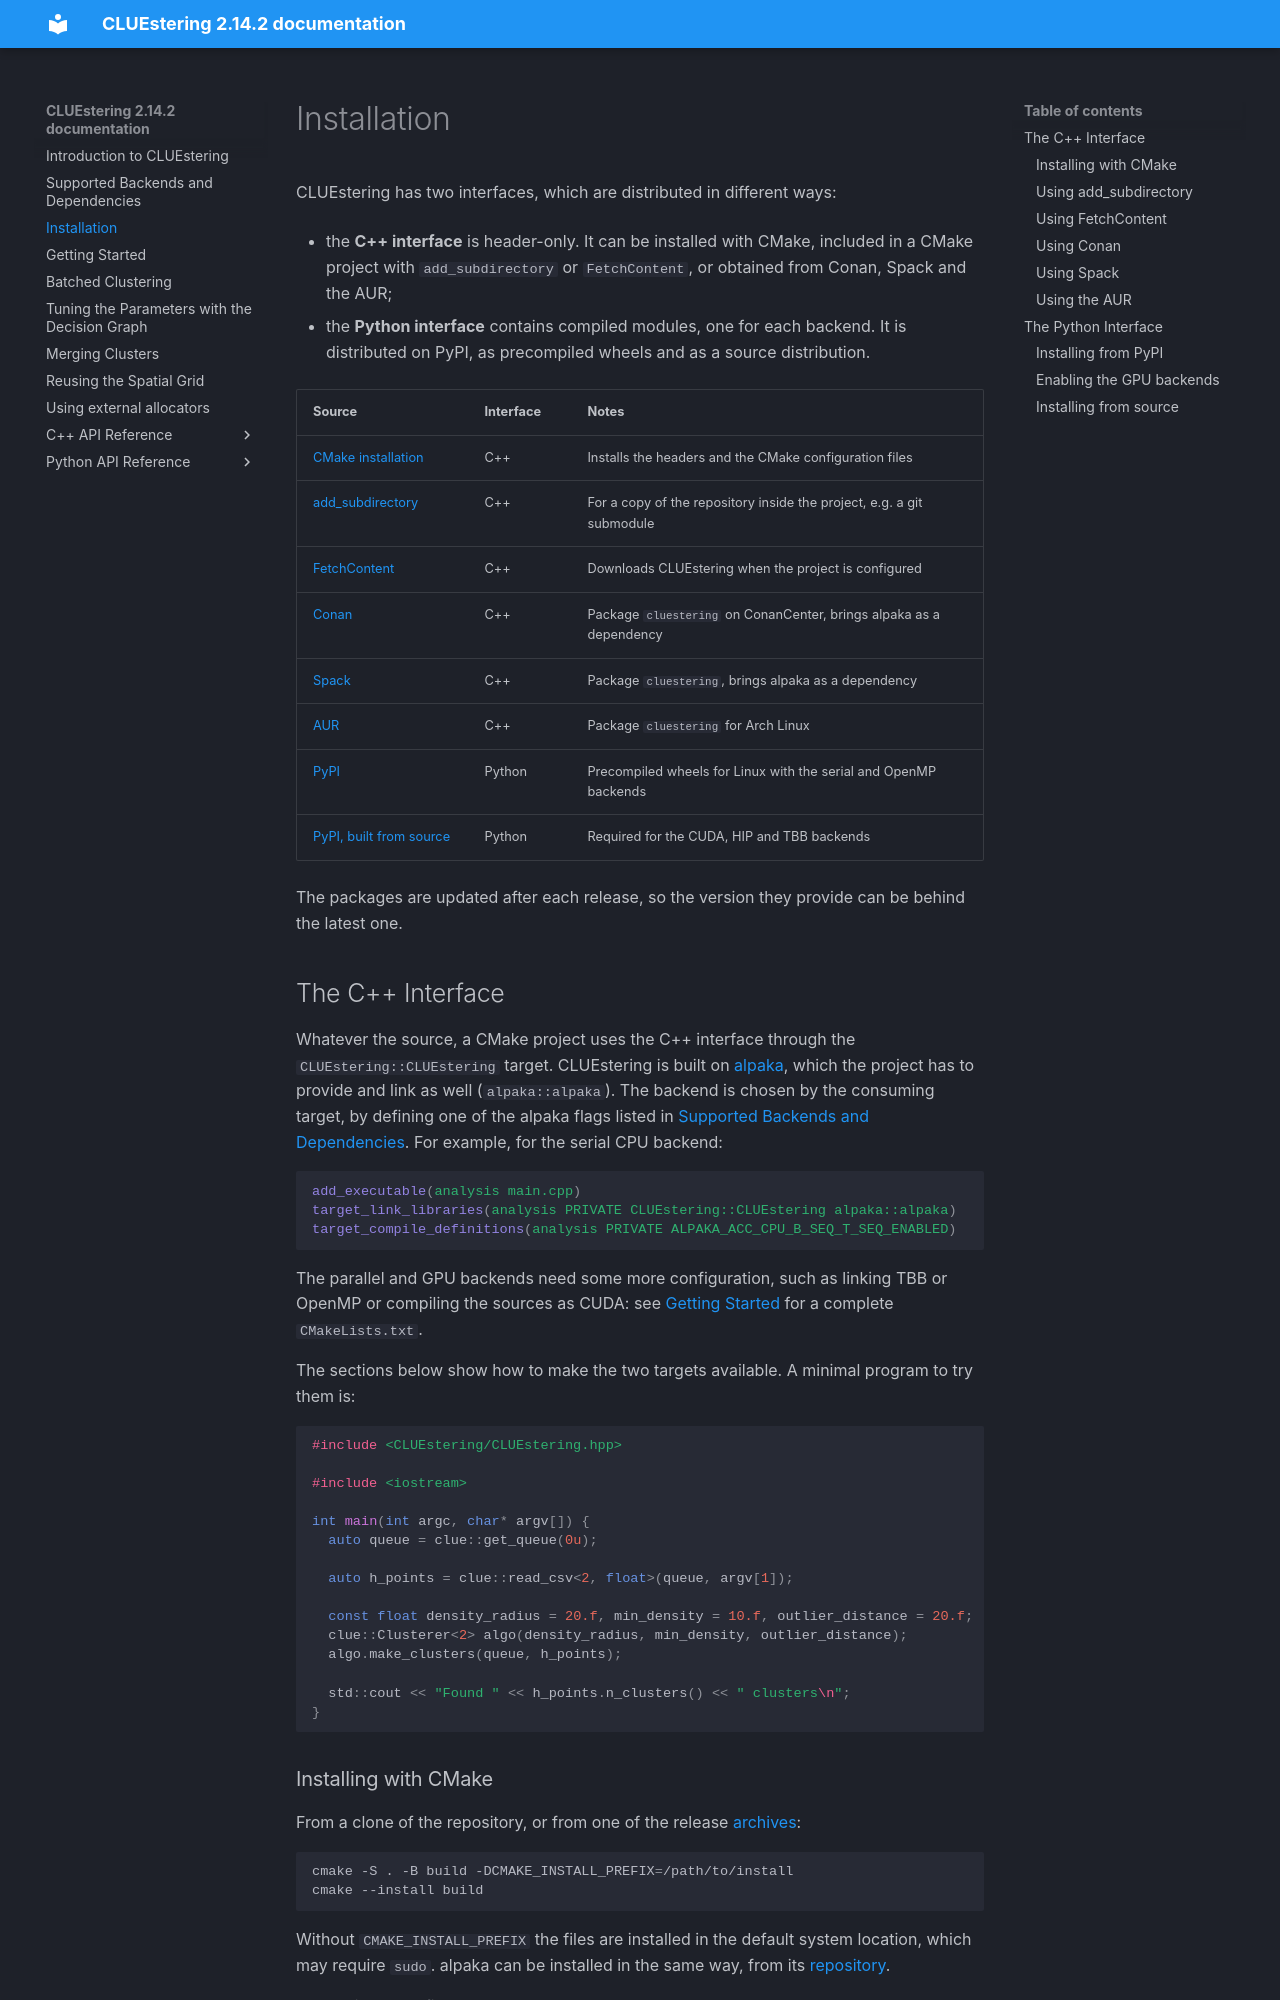

repository: cms-patatrack/CLUEstering · page: docs/installation.html · generator: sphinx

Installation
============

CLUEstering has two interfaces, which are distributed in different ways:

- the **C++ interface** is header-only. It can be installed with CMake, included in a CMake project with
  ``add_subdirectory`` or ``FetchContent``, or obtained from Conan, Spack and the AUR;
- the **Python interface** contains compiled modules, one for each backend. It is distributed on PyPI, as
  precompiled wheels and as a source distribution.

.. list-table::
   :header-rows: 1
   :widths: 25 15 60

   * - Source
     - Interface
     - Notes
   * - :ref:`CMake installation <cpp-install>`
     - C++
     - Installs the headers and the CMake configuration files
   * - :ref:`add_subdirectory <cpp-add-subdirectory>`
     - C++
     - For a copy of the repository inside the project, e.g. a git submodule
   * - :ref:`FetchContent <cpp-fetchcontent>`
     - C++
     - Downloads CLUEstering when the project is configured
   * - :ref:`Conan <cpp-conan>`
     - C++
     - Package ``cluestering`` on ConanCenter, brings alpaka as a dependency
   * - :ref:`Spack <cpp-spack>`
     - C++
     - Package ``cluestering``, brings alpaka as a dependency
   * - :ref:`AUR <cpp-aur>`
     - C++
     - Package ``cluestering`` for Arch Linux
   * - :ref:`PyPI <python-pypi>`
     - Python
     - Precompiled wheels for Linux with the serial and OpenMP backends
   * - :ref:`PyPI, built from source <python-gpu>`
     - Python
     - Required for the CUDA, HIP and TBB backends

The packages are updated after each release, so the version they provide can be behind the latest one.

The C++ Interface
-----------------

Whatever the source, a CMake project uses the C++ interface through the ``CLUEstering::CLUEstering`` target.
CLUEstering is built on `alpaka <https://github.com/alpaka-group/alpaka>`_, which the project has to provide and
link as well (``alpaka::alpaka``). The backend is chosen by the consuming target, by defining one of the alpaka
flags listed in :doc:`dependencies`. For example, for the serial CPU backend:

.. code-block:: cmake

    add_executable(analysis main.cpp)
    target_link_libraries(analysis PRIVATE CLUEstering::CLUEstering alpaka::alpaka)
    target_compile_definitions(analysis PRIVATE ALPAKA_ACC_CPU_B_SEQ_T_SEQ_ENABLED)

The parallel and GPU backends need some more configuration, such as linking TBB or OpenMP or compiling the
sources as CUDA: see :doc:`getting-started` for a complete ``CMakeLists.txt``.

The sections below show how to make the two targets available. A minimal program to try them is:

.. code-block:: cpp

    #include <CLUEstering/CLUEstering.hpp>

    #include <iostream>

    int main(int argc, char* argv[]) {
      auto queue = clue::get_queue(0u);

      auto h_points = clue::read_csv<2, float>(queue, argv[1]);

      const float density_radius = 20.f, min_density = 10.f, outlier_distance = 20.f;
      clue::Clusterer<2> algo(density_radius, min_density, outlier_distance);
      algo.make_clusters(queue, h_points);

      std::cout << "Found " << h_points.n_clusters() << " clusters\n";
    }

.. _cpp-install:
